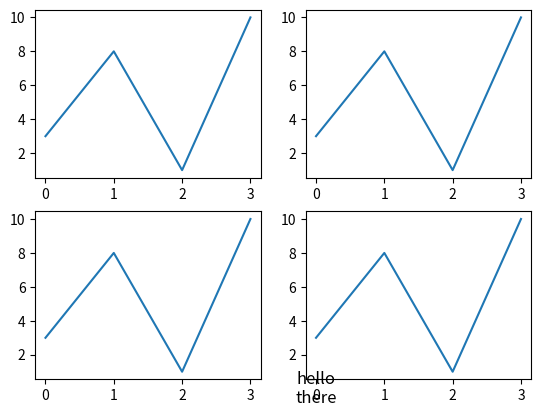

This figure's Python source:
import matplotlib.pyplot as plt
import numpy as np

def hello():
    x = np.array([0, 1, 2, 3])
    y = np.array([3, 8, 1, 10])       
    plt.plot(x,y)

    return plt
#plot 1:


myplt = plt.subplot(2, 2, 1)
myplt = hello()
myplt = plt.subplot(2, 2, 2)
myplt = hello()
myplt = plt.subplot(2, 2, 3)
myplt = hello()
myplt = plt.subplot(2, 2, 4)
myplt = hello()
myplt.text(0, 0, 'hello\nthere', ha='center', va='center', fontsize = 12)
myplt.show()

#adding text inside the plot
   
plt.show()


exit(0)
#plot 2:
x = np.array([0, 1, 2, 3])
y = np.array([10, 20, 30, 40])

plt.subplot(2, 2, 2)
plt.plot(hello())


x = np.array([0, 1, 2, 3])
y = np.array([10, 20, 30, 40])

plt.subplot(2, 2, 3)
plt.plot(hello())


plt.show()

exit(0)


